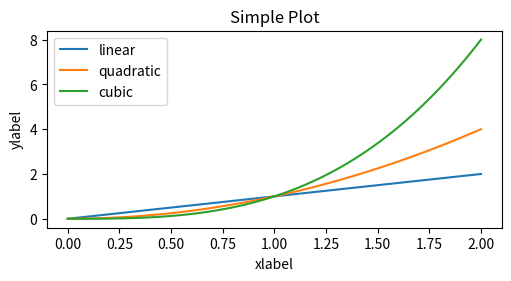

This chart was generated by the following Python code:

import matplotlib.pyplot as plt
import numpy as np

eje_x = np.linspace(0, 2, 100)

plt.figure(figsize = (5, 2.7), layout = 'constrained')

plt.plot(eje_x, eje_x, label = 'linear')
plt.plot(eje_x, eje_x**2, label = 'quadratic')
plt.plot(eje_x, eje_x**3, label = 'cubic')

plt.title('Simple Plot')
plt.xlabel('xlabel')
plt.ylabel('ylabel')
plt.legend()

plt.show()